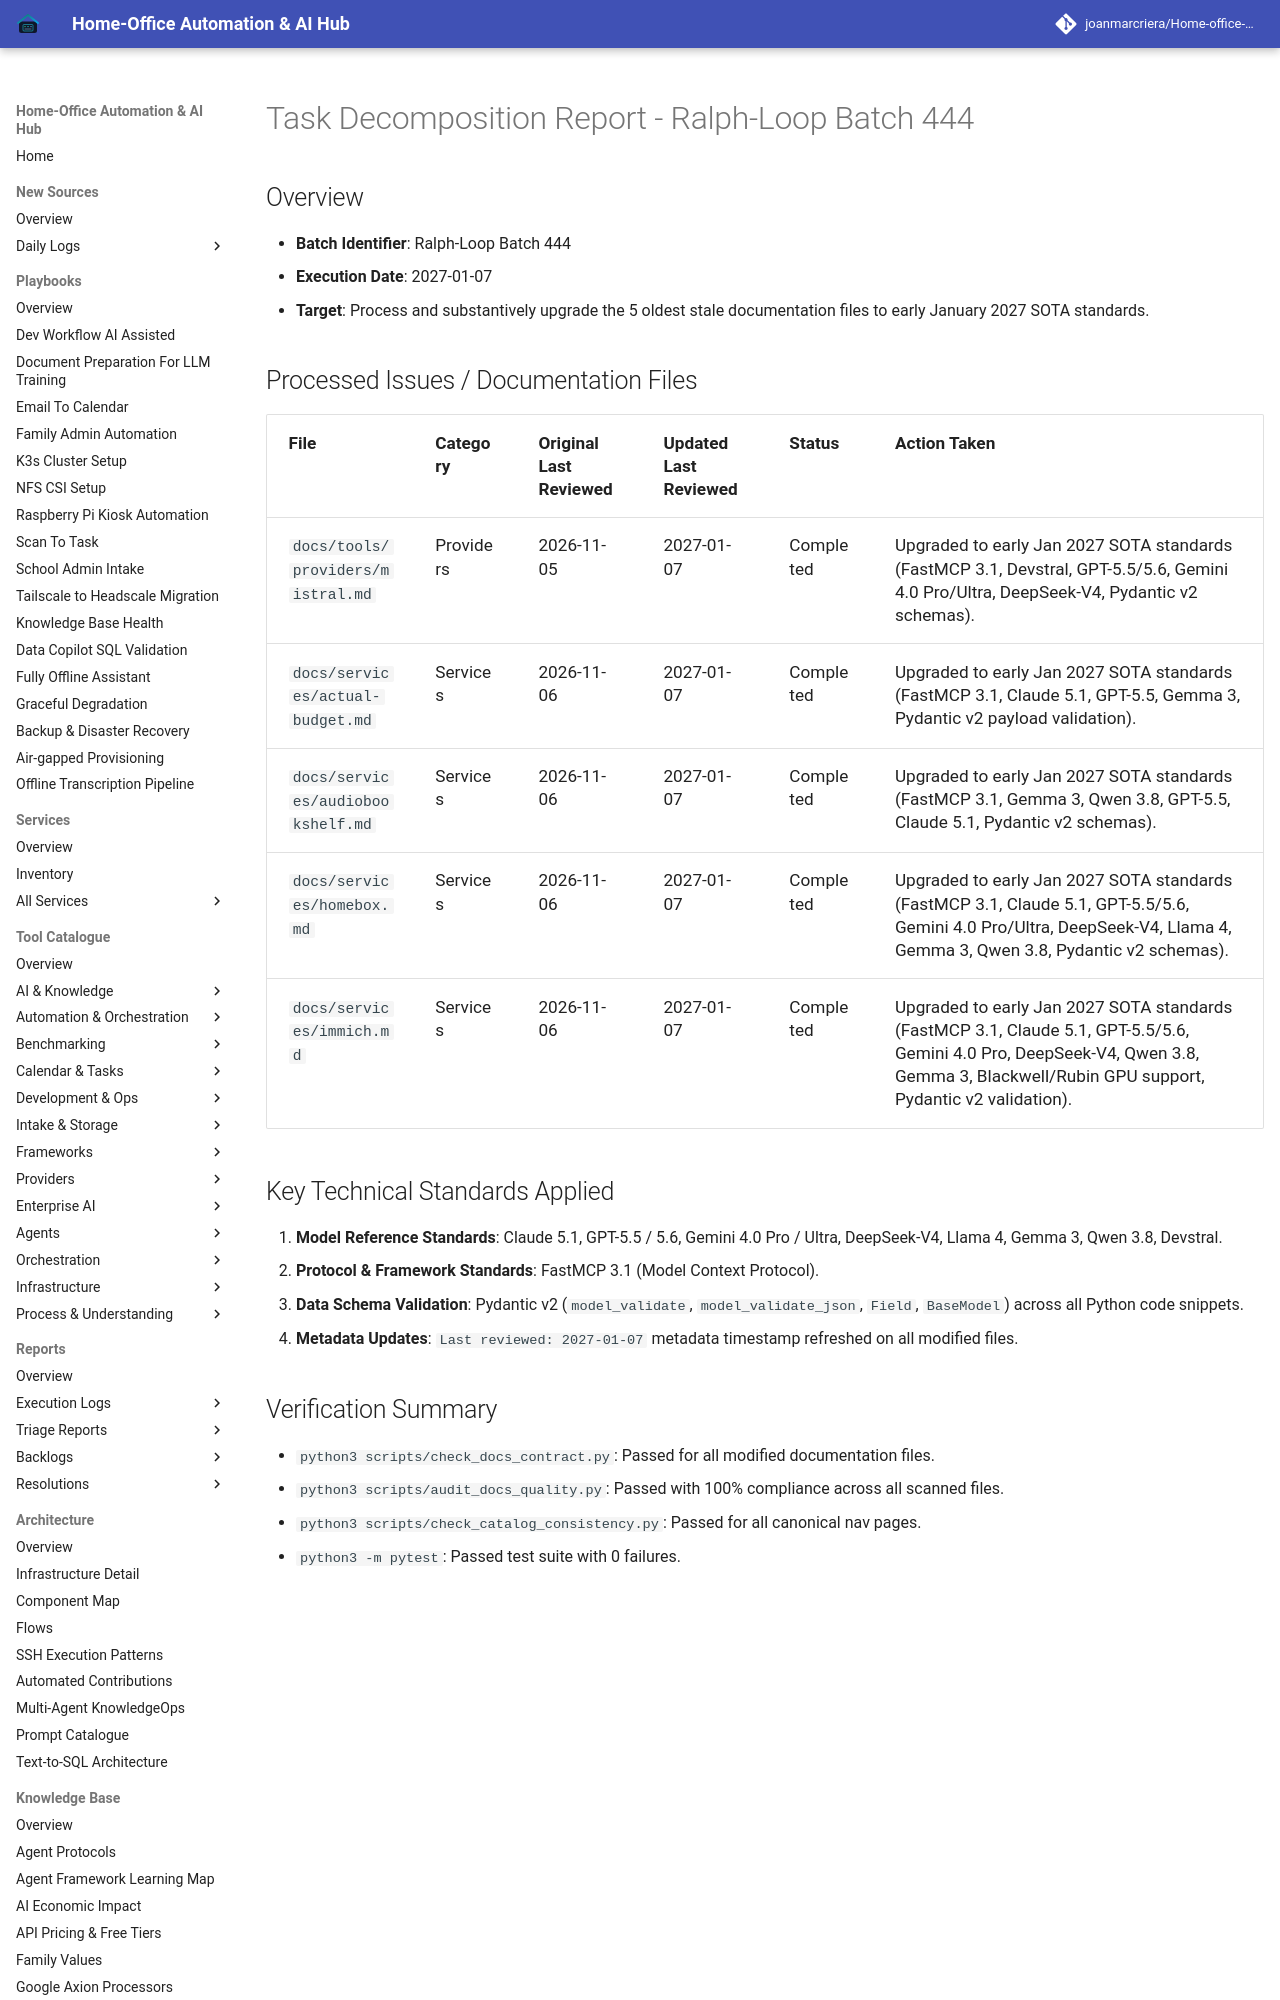

repository: joanmarcriera/Home-office-automations · page: reports/task-decomposition-batch-444/index.html · generator: mkdocs

# Task Decomposition Report - Ralph-Loop Batch 444

## Overview
- **Batch Identifier**: Ralph-Loop Batch 444
- **Execution Date**: 2027-01-07
- **Target**: Process and substantively upgrade the 5 oldest stale documentation files to early January 2027 SOTA standards.
